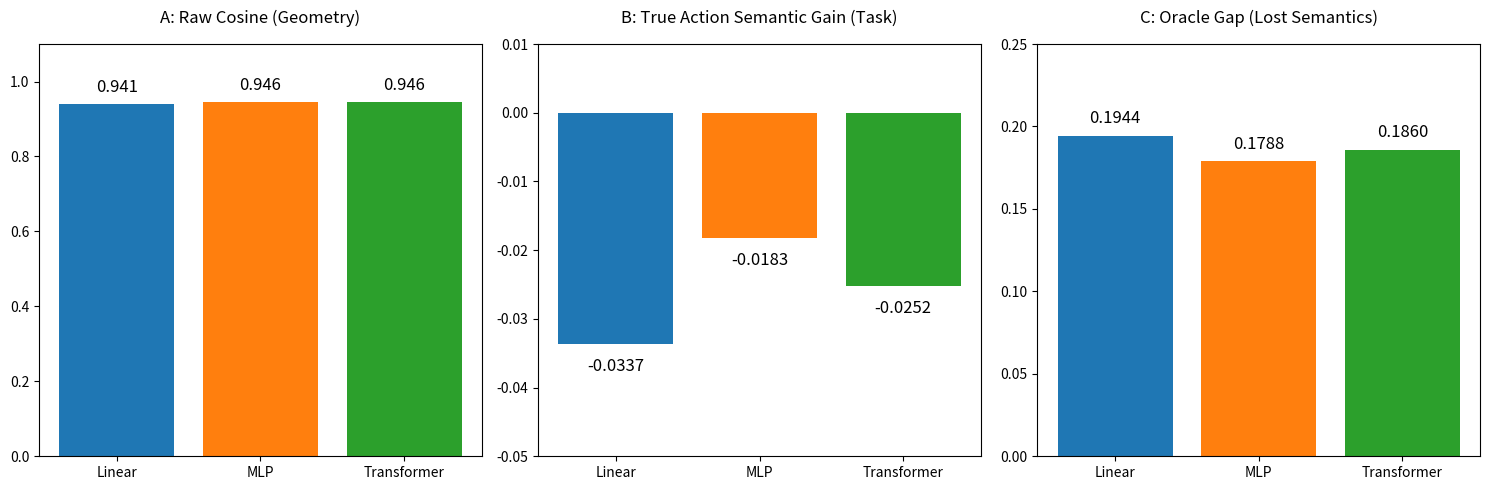

This figure's Python source:
import matplotlib.pyplot as plt
import numpy as np

# Data
archs = ['Linear', 'MLP', 'Transformer']
cosine = [0.9407, 0.9457, 0.9460]
true_sg = [-0.0337, -0.0183, -0.0252]
oracle_gap = [0.1944, 0.1788, 0.1860]

fig, (ax1, ax2, ax3) = plt.subplots(1, 3, figsize=(15, 5))

# Panel A: Cosine
bars1 = ax1.bar(archs, cosine, color=['#1f77b4', '#ff7f0e', '#2ca02c'])
ax1.set_title('A: Raw Cosine (Geometry)', pad=15)
ax1.set_ylim(0, 1.1)  # Fixed spacing to avoid clash
for bar in bars1:
    yval = bar.get_height()
    ax1.text(bar.get_x() + bar.get_width()/2.0, yval + 0.02, f'{yval:.3f}', ha='center', va='bottom', fontsize=12)

# Panel B: True Action SG
bars2 = ax2.bar(archs, true_sg, color=['#1f77b4', '#ff7f0e', '#2ca02c'])
ax2.set_title('B: True Action Semantic Gain (Task)', pad=15)
ax2.set_ylim(-0.05, 0.01)
for bar in bars2:
    yval = bar.get_height()
    ax2.text(bar.get_x() + bar.get_width()/2.0, yval - 0.002, f'{yval:.4f}', ha='center', va='top', fontsize=12)

# Panel C: Oracle Gap
bars3 = ax3.bar(archs, oracle_gap, color=['#1f77b4', '#ff7f0e', '#2ca02c'])
ax3.set_title('C: Oracle Gap (Lost Semantics)', pad=15)
ax3.set_ylim(0, 0.25)
for bar in bars3:
    yval = bar.get_height()
    ax3.text(bar.get_x() + bar.get_width()/2.0, yval + 0.005, f'{yval:.4f}', ha='center', va='bottom', fontsize=12)

plt.tight_layout()
plt.savefig('fig1.pdf', bbox_inches='tight')
